pico-8 play session: no input (idle)

[t = 1 s] idle ~1s (no d-pad/buttons)
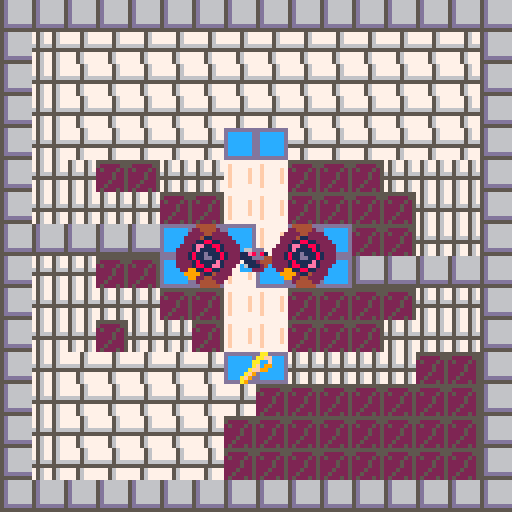
[t = 2 s] idle ~2s (no d-pad/buttons)
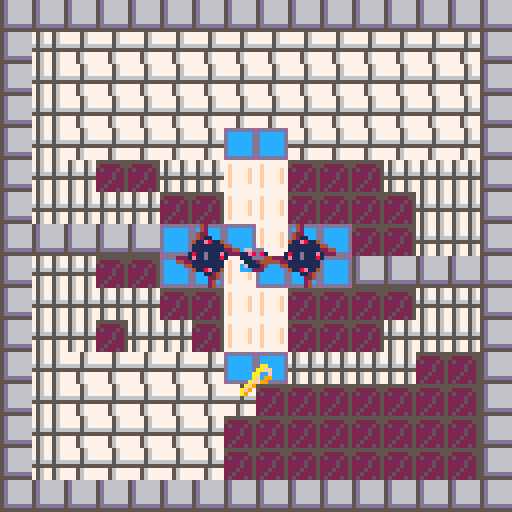
[t = 4 s] idle ~4s (no d-pad/buttons)
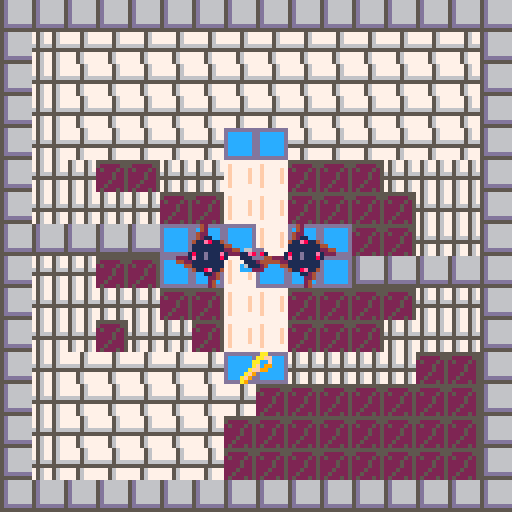
[t = 6 s] idle ~6s (no d-pad/buttons)
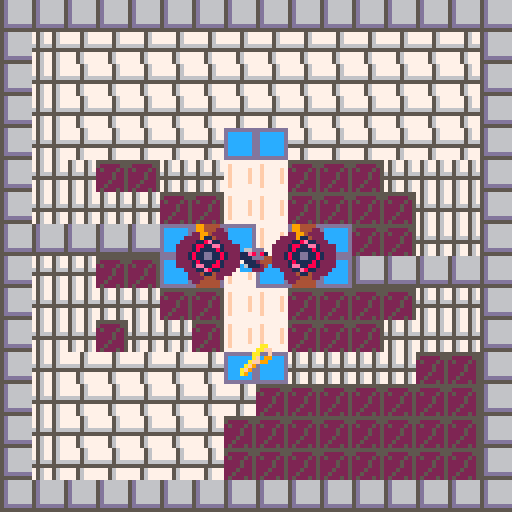
[t = 8 s] idle ~8s (no d-pad/buttons)
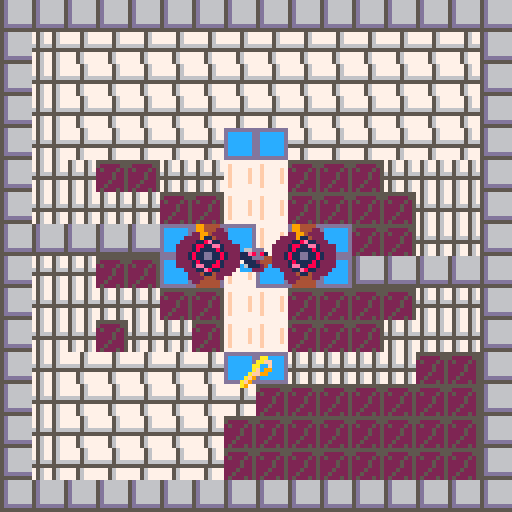

pico-8 cartridge
version 41
__lua__
-- Flirt game 
-- [redacted]
-- [redacted]

-->8
--Construction Functions

function _init()

    initialize_variables()

    init_gameplay()

end

--A simple function for creating variables that must exist on program 
--start or are useful to be able to quickly tweak when developing. 
function initialize_variables()
    foo = "bar"

    --This will only be the initial stats - if there's anything I want to preserve I should copy it when the program starts.
    char_player =
    {
        coords = {x = 16, y = 16},
        facingRight = true,
        moveSpeed = 16, --base moveSpeed, everything else will be based on this
        vel = {x = 0, y = 0},
        intended = {x = 16, y = 16},
        width = 7, --remeber that pixel counting effectively starts at 0
        height = 7,
        spr = 
        {
            idle = 56,
            walkCycle_start = 57,
            walkCycle_length = 4,
            walkCycle = {},
            animTick = 1,
            current = 16,
            size = 1
        },
        hasKey = false,
    }
    --Construct a list of the sprites that make-up the walk cycle
    --It would be wise to make this a more general function and more robust, but this will do for now
    for i = 1, char_player.spr.walkCycle_length do
        add(char_player.spr.walkCycle, char_player.spr.walkCycle_start + i - 1)
    end

    global_physicsDrag = .92 -- generally, movement should be multiplied by this to gradually reduce velocity each frame
    global_moveSpeedMax = 8 --Multiply obj moveSpeed by this number
    global_dampen = .02 --Multiply anything related to movement to convert my working numbers into numbers appropriate for pixels
    global_tick = 0
    global_framesPerSprite = 5
    tileSize = 8
    originOffset = 16

    spriteFlag_solid = 0
    spriteFlag_loseCondition = 2 --Prob unused, might remove
    range_hazard = (8 + char_player.width/2) --in pixels
    range_key = (8 + char_player.width/2)

    --Animation iterates through these sprites 
    --It would be more elegant to set states and timing and construct the cycle on the fly
    sprite_hazardCycle = 
    {
        66, 64, 64, 64, 64, 64, 64, 64,--Rest state 1, settles for 1 frame then rests
        68, 70, 72, 68, 70, 72, --Spinning state 1
        64, 66, 66, 66, 66, 66, 66, 66, --Rest State 2, settles then rests
        68, 70, 72, 68, 70, 72, --Spinning State 2, identical to first
    }
    
    level_initial = "level_I"--"level_heart"--
    levels = {}
    create_levels()

    table_toAnimate = {}

end

function init_gameplay()

    --Construction events
    --
    _update = update_gameplay
    _draw = draw_gameplay

    --Start creating levels
    if not level_current then --initialize level_current
        level_current = levels[level_initial]
    end

    --Set current conditions based on the current level's parameters
    coords_spawn = level_current.coords_spawn
    zone_success = level_current.zone_success
    coords_tileOrigin = level_current.coords_tileOrigin
    coords_key = level_current.coords_key
    table_hazards = level_current.table_hazards
    
    --Validate level parameters
    if coords_spawn == nil 
    or zone_success == nil 
    or coords_tileOrigin == nil 
    or coords_key == nil 
    or table_hazards == nil
    then
        troubleshooting("levelParams","Hey, setting the level params doesn't work! \n")
        return
    end

    --Game Cycle Start Events
    --

    --Clear table toAnimate
    table_toAnimate = {}

    --Reset key progress
    char_player.hasKey = false

    --Add the player to the ToAnimate table
    add(table_toAnimate, char_player)
    
    --Define the key
    key_current = 
    {
        coords = coords_key,
        spr = 
        {
            current = 25,
            size = 1,
            hoverCycle = 
            {
                distance = range_key / 4, --Aiming for 3 pixels, want it to be dynamic
            }
        }
    }
    --Add the key to the ToAnimate table
    add(table_toAnimate, key_current)
    --Give each entry in the hazards table a loop cycle variable (indicates this is an object with a simple anim, rather than a walk cycle) 
    --then add each entry in the table to the ToAnimate table
        for index, hazard in ipairs(table_hazards) do
        hazard.spr = {}
        hazard.spr.size = 2
        hazard.spr.loopCycle = sprite_hazardCycle
        add(table_toAnimate, hazard)
    end

    --Slow player dramatically on level advance
    char_player.vel.x = impose_global_dampen(char_player.vel.x)
    char_player.vel.y = impose_global_dampen(char_player.vel.y)

    --TP player to spawn coords
    char_player.coords = {x = coords_spawn.x, y = coords_spawn.y}


end

function create_level(level_title, seqOrder, coords_spawn, 
    zone_success, coords_tileOrigin, coords_key, table_hazards, levelTimer)

    if levels[level_title] then 
        troubleshooting("levelExists", "Hey, that level, "..level_title..",\n already exists! \n") 
        return
    end

    levels[level_title] =
    {
        seqOrder = seqOrder or 0,
        coords_spawn = coords_spawn or {x = 64, y = 64},
        zone_success = zone_success or {corner_1 = {x = (0 * tileSize), y = (0 * tileSize)}, corner_2 = {x = (2 * tileSize), y = (2 * tileSize)}},
        coords_tileOrigin = coords_tileOrigin or {x = 0, y = 0},
        coords_key = coords_key or {x = 64, y = 64},
        table_hazards = table_hazards or {{coords = {x = 5, y = 5},}},
        levelTimer = levelTimer or {timerMax = 300}
    }
end

function create_levels()
    --[[level_title, seqOrder, coords_spawn, 
    zone_success, coords_tileOrigin, coords_key, table_hazards, timer]]
    --[[
        I want to use the coords from the map editor so I have to 
        convert each value here to screen space and account for offset.
    --]]

    --Val "to Screen with Offset"
    local function toScr_wOff(val, offset) --I've given everything clearer names for readability, but I just couldn't bear this function being so long
        if offset == nil then 
            offset = 0 
        end
        return ((val - (originOffset * offset)) * tileSize)
    end
    create_level
    (
        "level_I", --level_title
        1, --seqOrder
        {x = toScr_wOff(8), y = toScr_wOff(8)}, --coords_spawn
        {corner_1 = {x = toScr_wOff(7), y = toScr_wOff(4)}, corner_2 = {x = toScr_wOff(9), y = toScr_wOff(5)}}, --zone_success
        {x = (originOffset * 0), y = 0}, --coords_tileOrigin
        {x = toScr_wOff(8), y = toScr_wOff(11.5)}, --coords_key
        { --table_hazards
            {coords = {x = toScr_wOff(6.5), y = toScr_wOff(8)}},
            {coords = {x = toScr_wOff(9.5), y = toScr_wOff(8)}},
        },
        {timerMax = nil}
    )

    create_level
    (
        "level_heart", --level_title
        2, --seqOrder
        {x = toScr_wOff(23.5, 1), y = toScr_wOff(10.5)}, --coords_spawn
        {corner_1 = {x = toScr_wOff(24, 1), y = toScr_wOff(11)}, corner_2 = {x = toScr_wOff(26, 1), y = toScr_wOff(12)}}, --zone_success
        {x = (originOffset * 1), y = 0}, --coords_tileOrigin
        {x = toScr_wOff(26.5, 1), y = toScr_wOff(4.5)}, --coords_key
        { --table_hazards
            {coords = {x = toScr_wOff(24.5, 1), y = toScr_wOff(5)}},
            {coords = {x = toScr_wOff(23, 1), y = toScr_wOff(7)}},
            {coords = {x = toScr_wOff(26, 1), y = toScr_wOff(7)}},
        },
        {timerMax = nil}
    )

end

--Often my working numbers are higher values for more precision, so I need to 
--convert them to a value more appropriate for pixels/every frame calculation
function impose_global_dampen(val)
    if type(val) == "number" then 
        return val * global_dampen
    else
        troubleshooting("notNumberInGlob", "Hey, that's not a number \nin impose_global_dampen! \n")
        return
    end
end

-->8
--Utility Functions

--Troubleshooting function which is as simple as possible; 
--Each message gets an ID so it doesn't get duplicated, then all messages from start of runtime
--are stored in a table so they can be drawn at the end of the frame.
--Troubleshooting messages can be added from anywhere in the stack, overwrite their previous messages, and don't expire.
function troubleshooting(id, msg)

    if not ts_messages then 
        ts_messages = {} 
    end

    ts_messages[id] = msg

end

--Draw all messages accumulated since runtime began,
--all reasonably spaced and function is placed at the very end
--of the draw so that it overrides all other drawing
function draw_troubleshooting()

    local ts_messageOffset = 0

    if ts_messages == nil then
        return
    end

    for key, message in pairs(ts_messages) do
        print(message, 4, 4 + ts_messageOffset, tileSize)
        ts_messageOffset += tileSize
    end

end

--If velocity is a given fraction of the moveSpeed, halt
function query_shouldHalt(vel, moveSpeed)
    if ((abs(vel)) < (moveSpeed / 16)) then
        return true
    else
        return false
    end
end

-- Checks if object coordinates are within a specified range of a given point
function query_doesCollide_range(obj_coords, point_coords, range)
    local differenceInX = obj_coords.x - point_coords.x
    local differenceInY = obj_coords.y - point_coords.y
    local euclideanDistance = sqrt(differenceInX^2 + differenceInY^2)

    if euclideanDistance < range then
        return true
    else
        return false
    end
end

--If player coords are within bounds of zone, return true
function query_doesCollide_zone(obj, zone)

    local x = obj.coords.x
    local y = obj.coords.y

    if (zone.corner_1.x < x) 
    and (x < zone.corner_2.x) 
    and (zone.corner_1.y < y) 
    and (y < zone.corner_2.y) 
    then
        return true
    else
        return false
    end
end

-->8
--Update Functions

function update_gameplay()
    
    --Iterate global tick
    tick_update()



    --Validate player
    if not char_player then
        troubleshooting("noChar", "Um, you lost your character! \n")
    end

    --Early in frame, move player
    --then record TODO
    move_player(char_player)

    --If player is in success zone, 
    --advance level TODO
    if query_doesCollide_zone(char_player, zone_success) then

        advance_level(level_current)

    end

    --If player picks up key, stop rendering the sprite
    if query_doesCollide_range(char_player.coords, coords_key, range_key) then
        char_player.hasKey = true
        del(table_toAnimate, key_current)
    end

    --For each hazard in table: if colliding with hazard, die
    for index, hazard in pairs(table_hazards) do
        if query_doesCollide_range(char_player.coords, hazard.coords, range_hazard) then
            die()
        end
    end

end

--Find players new x, y coords by maintaining velocity
function move_player(player)

    --(btn(x,y)) 
    --x=0, 1 means left, right 
    --x=2,3 means up, down
    --y=0 means player control scheme 1, y=1 means player control scheme 2 (I have both set up to control main character so user can choose)
    --
    --While player presses any button, continuously add velocity to relevant direction
    --(This is a tidy little module to reduce code repetition)
    local function impetus(vel, pole)
        return vel + (player.moveSpeed * pole)
    end
    if (btn(0,0) or btn(0,1)) player.vel.x = impetus(player.vel.x, -1)
    if (btn(1,0) or btn(1,1)) player.vel.x = impetus(player.vel.x, 1)
    if (btn(2,0) or btn(2,1)) player.vel.y = impetus(player.vel.y, -1)
    if (btn(3,0) or btn(3,1)) player.vel.y = impetus(player.vel.y, 1)

    --Impose limits of drag and maximum movespeed 
    --(sidenote, I suppose movespeed max could be derived from gravity/drag affecting base movespeed)
    local function player_imposeLimits(vel, moveSpeed)
        local moveSpeedMax = moveSpeed * global_moveSpeedMax
        return mid(-moveSpeedMax, (vel * global_physicsDrag), moveSpeedMax)
    end
    player.vel.x = player_imposeLimits(player.vel.x, player.moveSpeed)
    player.vel.y = player_imposeLimits(player.vel.y, player.moveSpeed)

    if query_shouldHalt(player.vel.x, player.moveSpeed) then
        player.vel.x = 0
    end
    if query_shouldHalt(player.vel.y, player.moveSpeed) then
        player.vel.y = 0
    end

    --Find intended x,y coords
    player.intended.x = player.coords.x + (impose_global_dampen(player.vel.x))
    player.intended.y = player.coords.y + (impose_global_dampen(player.vel.y))
    --Check collision on each axis
    --If there is collision on an axis, set the intended location back to the current one
    if not query_canMove(player.intended.x, player.coords.y, player.width, player.height) then
        --troubleshooting("Xsolid", "Solid X: "..player.intended.x..", "..player.coords.y)
        player.vel.x *= -.5
        player.intended.x = player.coords.x + (impose_global_dampen(player.vel.x))
    end
    if not query_canMove(player.coords.x, player.intended.y, player.width, player.height) then
        --troubleshooting("Ysolid", "Solid Y: "..player.coords.x..", "..player.intended.y)
        player.vel.y *= -.5
        player.intended.y = player.coords.y + (impose_global_dampen(player.vel.y))
    end
    
    --Simply set player coords to the intended coords
    player.coords.x = player.intended.x
    player.coords.y = player.intended.y

end

function tick_update()

        --Once each cycle, increment global_tick until it is reset after 64
        if global_tick > 64 then
            global_tick = 0
        end
        global_tick += 1

end

levelTimer = {} --Initialize level timer
--Function intentially uses reference of current level's timer
--Level timer ticks down and provides framework for the timer visual.
--TODO Need to implement a timer visual
function levelTimer.update()

    local timer = level_current.levelTimer

    if not timer.current then
        timer.current = timer.max
    end

    timer.current -= 1

    if timer.current < 0 then
        die()
    end

end

function levelTimer.reset()

    level_current.levelTimer.current = level_current.levelTimer.max

end

function advance_level(level)

    local wasFound_bool = false --Local variable tracking if the following function somehow ends up invalid
    local levelNext_seqOrder = level_current.seqOrder + 1 --Local variable setting the target for the function

        --If target is greater than the number of levels there are, set current level to initial level
        --Probably temporary for development
    if levelNext_seqOrder > #levels then
        troubleshooting("levelLoop","No more levels, looping")
        level_current = levels[level_initial]
    else
        for level, params in pairs(levels) do
            if params.seqOrder == levelNext_seqOrder then
                local wasFound_bool = true

                level_current = params
            end
        end
        if not wasFound_bool then
            troubleshooting("levelNext", "No next level found!")
        end
    end
end

function die()
    levelTimer.reset()
    init_gameplay()

end

--Checks if an objects bounds touch a map tile with a given sprite flag
--limited to only "is solid?" but I could modify
function query_canMove(x, y, obj_width, obj_height)

    --I'm collision checking the outer points of a cross centered in the sprite, 
    --rather than the center or corners
    offset_width = (((obj_width + 1) - .5) / 2) --Add 1 because pixel counts are 0 indexed, subtract a bit for gamefeel, divide by two for centering
    offset_height = (((obj_height + 1) - .5) / 2)

    local edges = {}

    --Add the outer points of  a cross to an array
    add(edges, {x - offset_width, y})
    add(edges, {x + offset_width, y})
    add(edges, {x, y - offset_height})
    add(edges, {x, y + offset_height})

    --If any point returns solid, return false immediately
    --Note to self, I could use the Pico-8 foreach function here
    for i=1, #edges do
        if query_flagType(edges[i], spriteFlag_solid) then
            --troubleshooting("solid", "Solid...SOLID "..x..", "..y)
            return false
        end
    end
    --troubleshooting("solid", "Clear "..x..", "..y)
    return true

end

--Checks a given x,y coords for a specific flag
function query_flagType(coords_input, flagType)

    --Had a more complicated use-case in mind, so this function can handle multiple flags of interest
    spriteFlags_ofInterest = {flagType}

    --Convert from screen coords to map coords, taking into consideration tile offset
    map_x = flr((coords_input[1] / tileSize) + level_current.coords_tileOrigin.x)
    map_y = flr((coords_input[2] / tileSize) + level_current.coords_tileOrigin.y)

    --Get sprite address
    local sprite_address = mget(map_x, map_y)
    -- Get the flag(s) associated with the sprite
    local spriteFlags = fget(sprite_address)
    
    -- Check for flag type of interest based on spriteFlags
    for key, flag in ipairs(spriteFlags_ofInterest) do
        if (spriteFlags & 2^flag) > 0 then
            return true
        end
    end

    -- Return false if spriteAddress is not of given flag type
    return false
end

tempTape = {}

function tempTape.clear(obj)

    tempTape[obj] = {}

end

function tempTape.write(obj, coords, direction, level)

    add(
        tempTape[obj], 
        {
            coords.x, 
            coords.y, 
            direction, 
            level
        }
    )

end

tape = {}

function tape.record(obj)

    for index, entry in ipairs(tempTape[obj]) do

        add
        (
            finalTape, 
            {
                entry.x,
                entry.y,
                entry.direction,
                entry.level
            }
        )

    end
end

function tape.play(obj)



end

-->8
--Draw Functions

function draw_gameplay()

    cls(2)

    draw_map()

    if next(table_toAnimate) == nil then
        troubleshooting("animateNil", "No objects to animate")
    end

    for index, anim_obj in pairs(table_toAnimate) do
        obj_animate(anim_obj)
    end

    draw_troubleshooting()

end

function draw_map()

    map(coords_tileOrigin.x, coords_tileOrigin.y, 0, 0, 16, 16)

end

function obj_animate(obj)

    if not obj.spr.animTick then
        obj.spr.animTick = 1
    end

    if obj.spr.walkCycle then --If object has a walk cycle
        --If object is not moving, set spr.current to idle
        if query_shouldHalt(obj.vel.x, obj.moveSpeed) and query_shouldHalt(obj.vel.y, obj.moveSpeed) then
            obj.spr.current = obj.spr.idle
            --troubleshooting("halted", "halted anim "..global_tick)
        --iterate walk cycle by cycling through the indices of walkCycle according to
        --the modulo of global_tick; I do it this way for elegance
        elseif global_tick % global_framesPerSprite == 0 then
            --a per-object anim tick cycles from 1 to the length of walkCycle. It could just increment, but this prevents infinite growth if I understand it correctly
            obj.spr.animTick = (obj.spr.animTick % #obj.spr.walkCycle) + 1
            obj.spr.current = obj.spr.walkCycle[obj.spr.animTick]
        else

    end

    elseif obj.spr.loopCycle then --If object is a simple sprite with a loop cycle
        if not obj.spr.current then
            obj.spr.current = obj.spr.loopCycle[1]
        end
        if global_tick % global_framesPerSprite == 0 then
            --a per-object anim tick cycles from 1 to the length of loopCycle.
            obj.spr.animTick = (obj.spr.animTick % #obj.spr.loopCycle) + 1
            obj.spr.current = obj.spr.loopCycle[obj.spr.animTick]
        end

    elseif obj.spr.hoverCycle then --If object is a simple sprite with a hover cycle
        if not obj.spr.hoverCycle.origin_y then
            obj.spr.hoverCycle.origin_y = obj.coords.y --Initialize origin y coord for reference in hover distance
            obj.spr.hoverCycle.pole = 1
        end

        if global_tick % global_framesPerSprite == 0 then
            --Add 1 or -1 to objects y coord depending on if it is above or below the distance from the origin
            if obj.coords.y <= (obj.spr.hoverCycle.origin_y - obj.spr.hoverCycle.distance) then
                obj.spr.hoverCycle.pole = 1
            elseif obj.coords.y >= (obj.spr.hoverCycle.origin_y + obj.spr.hoverCycle.distance) then
                obj.spr.hoverCycle.pole = -1
            end
            obj.coords.y += 1 * obj.spr.hoverCycle.pole

        end

    else
        troubleshooting("objAnimateNil", "obj_animate called with incompat obj")
        --return
    end

    spr(obj.spr.current, (obj.coords.x - (obj.spr.size * 4)), (obj.coords.y - (obj.spr.size * 4)), obj.spr.size, obj.spr.size)

end

function draw_player()

    spr(52, char_player.coords.x, char_player.coords.y)

end
__gfx__
00000000777756775677777775677567555555555d666666ddddddddbbc3333cdddd65dd55555555777777770000000000000000000000000000000000000000
00000000777756775677777775677567500000555d666666dccccccdbc333bbcdddd65ddd66666657f7777770000000000000000000000000000000000000000
00700700777756775677777775677567050005055d666666dccccccdc333bbbbdddd65ddd66666657f7777f70000000000000000000000000000000000000000
00077000666656665677777765666566000050055d666666dccccccd3333bbbb55556555d66666657f7777f70000000000000000000000000000000000000000
00077000555555555677777755555555000050055d666666dccccccd33333bbb66666666d66666657f7777f70000000000000000000000000000000000000000
00700700777567775677777775677567000500055d666666dccccccdbbbc33cbddd65dddd66666657f7777f70000000000000000000000000000000000000000
00000000777567775666666675677567005000055ddddddddccccccdbbbbc33cddd65dddd66666657f7777770000000000000000000000000000000000000000
000000007775677755555555756775670500050555555555ddddddddbbbbbc33ddd65dddddddddd5777777770000000000000000000000000000000000000000
00077600000000000000000000000000000000000000000000000000000000000000000000000aa0000ddd006ddddd6600000000000000000000000000000000
007d11600007766000007766000077660000776600007766007766000000000000066bb00000aaff00dd41106ddddd6600000000000000000000000000000000
77dbd360007dd1600007dd160007dd160007dd160007dd1607dd160000000000006cc3b0000aa00f00d942106577756600000000000000000000000000000000
007dd160007bd3600007bd360007bd360007bd360007bd3607bd3600000000000067cab0000af09900d949106770776600000000000000000000000000000000
007776000077760000077760000777600007776000077760077760000000000000666b0000aff9900dd942106700076600000000000000000000000000000000
0017100000071000071710000071700000071000000710000171000000000000000630000af900000dd942106770776600000000000000000000000000000000
055dd100017dd110057dd100011d7500017dd1000017d10057dd100000000000036cc330af9000000dd940006677766600000000000000000000000000000000
000002200550022000502200022550000550220000052200050022000000000009900440a90000000dd900006666666600000000000000000000000000000000
00111500000000000000000000000000000000000000000000000000000000000000000000000000000000000000000000000000000000000000000000000000
01171600001115000001115000011150000111500001115001115000000000000000000007766600077666000776660007766600000000000000000000000000
71787260011716000011716000117160001171600011716001716000000000000776660007e8684007e8684007e8684007e86800000000000000000000000000
061775000178725000178720001787200017872000178720078725000000000055e8681057766644577666445776664457766640000000000000000000000000
00666000001776000001776000017760000177600001776001776000000000005556664455555444555554445555544455566440000000000000000000000000
00995000006660000766660007666600076666000766660007660000000000000555444405555544055555440555554405554444000000000000000000000000
0005500007555600095550000059900000555000005550009955000000000000c7555440cc7744400cc74440d77cc44007c55440000000000000000000000000
0000440009904400009044000044000009904400004400000440000000000000ccc44400cc0dd00000cd00000d0cc0000dcc4400000000000000000000000000
00000000000ee000000ee000000ee000000eee00000ee000000000ee00000e000000000000000000000000000000000000000000000000000000000000000000
00aa0000000ee00000eeee00000ee000000eee00000ee00000e0ee000000e00e00000000066ddd00066ddd00066ddd00066ddd00000000000000000000000000
00aaa00008aee20000aeee00008ee200088aee20008aa200000ee0000000e0e0066ddd0006e8d84006e8d84006e8d84006e8d800000000000000000000000000
0aaaaa00088aa20000aaa200088aaa20088aaa20088aaa20000e0e00000e0e0011e8d810166ddd44166ddd44166ddd44166ddd40000000000000000000000000
0aaaa000088aa2000aaaa20008aaa20008aaaa0008aaa2000ee0e0e000eee000111ddd44111112441111124411111244111dd440000000000000000000000000
0aaa000008aa32000aaa020008b0320008baa20008b032000e0e00000ee000000111244401111124011111240111112401112444000000000000000000000000
00a000000ba030000aa0000000b0300000b0300000b03000ee0000000e000000c6111240cc6622200cc62220366cc22006c11240000000000000000000000000
000000000bb033000000000000bb330000bb330000bb330000e00000e0000000ccc22200cc03300000c30000030cc00003c22200000000000000000000000000
00000000044400000000004200000000000009944440000000000444440000000000044444400000000000000000000000000000000000000000000000000000
00000000422200000000004200000000000009944422000000002244442000000000244444220000000000000000000000000000000000000000000000000000
00000002222200000000042200000000000022994222200000022224422220000000224442220000000000000000000000000000000000000000000000000000
00000001122000000000042110000000002222911422200000222241122222000002224114222000000000000000000000000000000000000000000000000000
42200111111000000000411e8114000002222118e112220000222118811222200222211ee1122220000000000000000000000000000000000000000000000000
42221e8111e100000000111111114400222218811ee1222202221ee11881222222221ee118812222000000000000000000000000000000000000000000000000
42221111118100000000111111112244222218111181222222221e11118122222222181111812222000000000000000000000000000000000000000000000000
0421111d111112000001811d111e12222221811dd11812222221811d111812222221811d11181222000000000000000000000000000000000000000000000000
00211111d11112402221e11d111810002221811dd11812222221811dd11812222221811dd1181222000000000000000000000000000000000000000000000000
0000181111112224442211111111000022221811118122222222181111e122222222181111812222000000000000000000000000000000000000000000000000
00001e1118e12224004411111111000022221ee118812222222218811ee12220222218811ee19222000000000000000000000000000000000000000000000000
000001111110022400004118e11400000022211e8112222002299118811222000222211ee1199990000000000000000000000000000000000000000000000000
00000221100000000000000112400000000222411422220000999921142222000002224114229900000000000000000000000000000000000000000000000000
00002222200000000000000022400000000222244422000000099224422220000000222444220000000000000000000000000000000000000000000000000000
00002224000000000000000024000000000022444440000000000244442200000000224444420000000000000000000000000000000000000000000000000000
00004440000000000000000024000000000004444440000000000044444000000000044444400000000000000000000000000000000000000000000000000000
__gff__
0000000000010008000100000000000000000000000000000000000000000000000000000000000000000000000000000000000000000000000000000000000000000000000000000000000000000000000000000000000000000000000000000000000000000000000000000000000000000000000000000000000000000000
0000000000000000000000000000000000000000000000000000000000000000000000000000000000000000000000000000000000000000000000000000000000000000000000000000000000000000000000000000000000000000000000000000000000000000000000000000000000000000000000000000000000000000
__map__
0505050505050505050505050505050505050505050505050505050505050505050505050505050505050505050505050000000000000000000000000000000000000000000000000000000000000000000000000000000000000000000000000000000000000000000000000000000000000000000000000000000000000000
0503010101010101010101010101010505020202020202020202020205050505050303030303030303030303030303050000000000000000000000000000000000000000000000000000000000000000000000000000000000000000000000000000000000000000000000000000000000000000000000000000000000000000
0503010101010101010101010101010505020202020202020202020205020202050307070303030303030303070703050000000000000000000000000000000000000000000000000000000000000000000000000000000000000000000000000000000000000000000000000000000000000000000000000000000000000000
0503010101010101010101010101010505020202020202020702020202020202050507070503030303030305070705050000000000000000000000000000000000000000000000000000000000000000000000000000000000000000000000000000000000000000000000000000000000000000000000000000000000000000
0503010101010106060101010101010505020202020202070707060205020202050507070503030303030305070705050000000000000000000000000000000000000000000000000000000000000000000000000000000000000000000000000000000000000000000000000000000000000000000000000000000000000000
050303040403030a0a040404030303050502020202020a0a070a0a0205050505050307070303060303060303070703050000000000000000000000000000000000000000000000000000000000000000000000000000000000000000000000000000000000000000000000000000000000000000000000000000000000000000
050303030304040a0a0404040403030505020202020a07070407070a050202020503030303030a07070a0303030303050000000000000000000000000000000000000000000000000000000000000000000000000000000000000000000000000000000000000000000000000000000000000000000000000000000000000000
05050505050606060a0606040403030505020202020a07070407070a020202020503030303030a07070a0303030303050000000000000000000000000000000000000000000000000000000000000000000000000000000000000000000000000000000000000000000000000000000000000000000000000000000000000000
050303040406060a060606050505050505020202020a03030404030a050202020505050503030a07070a0303050505050000000000000000000000000000000000000000000000000000000000000000000000000000000000000000000000000000000000000000000000000000000000000000000000000000000000000000
050303030304040a0a040404040303050502020202020a0304040a0205050505051b030503030a07070a030305031b050000000000000000000000000000000000000000000000000000000000000000000000000000000000000000000000000000000000000000000000000000000000000000000000000000000000000000
050303040303040a0a040404030303050502020202020206040a020202020205050303030303030a0a030303030303050000000000000000000000000000000000000000000000000000000000000000000000000000000000000000000000000000000000000000000000000000000000000000000000000000000000000000
0503010101010106060303030304040505050205050505040602020202020205050505050303030603030303050505050000000000000000000000000000000000000000000000000000000000000000000000000000000000000000000000000000000000000000000000000000000000000000000000000000000000000000
0503010101010101040404040404040505020202020205040405050205050205050303030303030303030303030303050000000000000000000000000000000000000000000000000000000000000000000000000000000000000000000000000000000000000000000000000000000000000000000000000000000000000000
0503010101010104040404040404040505020202020205040405020205020205050303050303030303030303050303050000000000000000000000000000000000000000000000000000000000000000000000000000000000000000000000000000000000000000000000000000000000000000000000000000000000000000
0503010101010104040404040404040505020202020205040405020205020205050303050303030303030303050303050000000000000000000000000000000000000000000000000000000000000000000000000000000000000000000000000000000000000000000000000000000000000000000000000000000000000000
0505050505050505050505050505050505020202020205050505020205020205050305050505050505050505050305050000000000000000000000000000000000000000000000000000000000000000000000000000000000000000000000000000000000000000000000000000000000000000000000000000000000000000
